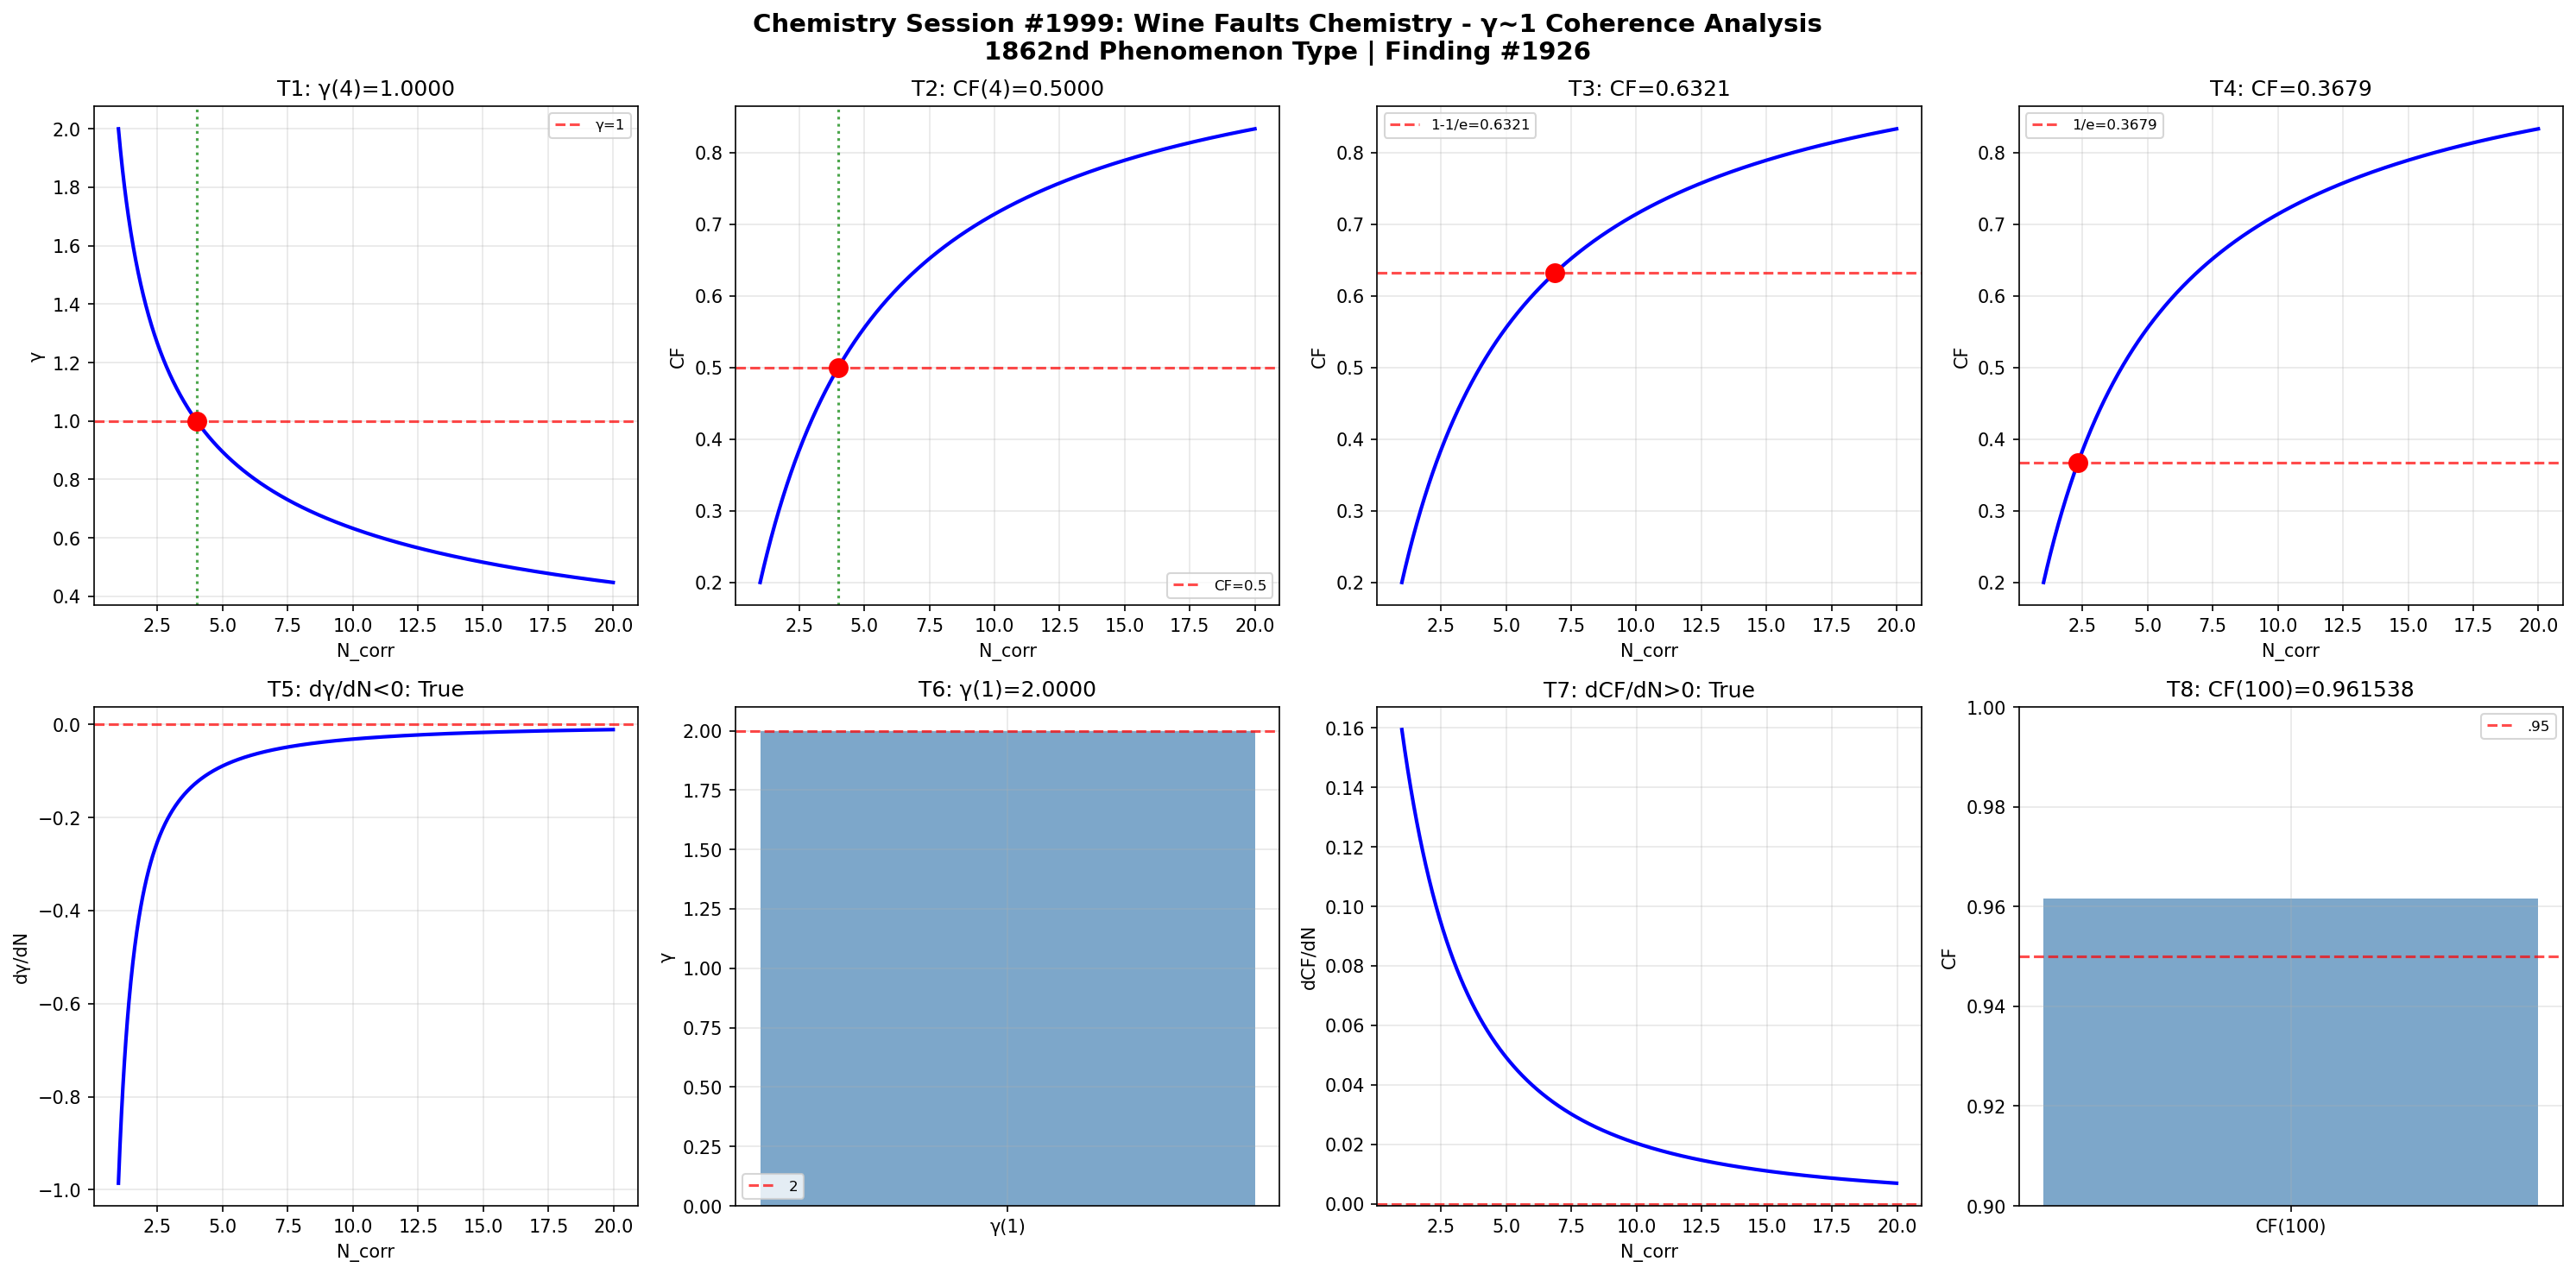

Python code for this plot:
import numpy as np
import matplotlib
matplotlib.use('Agg')
import matplotlib.pyplot as plt

def gamma(N_corr): return 2.0 / np.sqrt(N_corr)
def coherence_fraction(g): return 1.0 / (1.0 + g**2)

N = np.linspace(1, 20, 1000); g = gamma(N); cf = coherence_fraction(g)
fig, axes = plt.subplots(2, 4, figsize=(20, 10))
fig.suptitle('Chemistry Session #1999: Wine Faults Chemistry - γ~1 Coherence Analysis\n1862nd Phenomenon Type | Finding #1926', fontsize=14, fontweight='bold')

ax=axes[0,0]; g4=gamma(4); ax.axhline(y=1,color='r',ls='--',alpha=.7,label='γ=1'); ax.plot(N,g,'b-',lw=2); ax.axvline(x=4,color='g',ls=':',alpha=.7); ax.plot(4,g4,'ro',ms=10); ax.set_xlabel('N_corr'); ax.set_ylabel('γ'); ax.set_title(f'T1: γ(4)={g4:.4f}'); ax.legend(fontsize=8); ax.grid(True,alpha=.3); t1=abs(g4-1)<1e-10
ax=axes[0,1]; c4=coherence_fraction(gamma(4)); ax.plot(N,cf,'b-',lw=2); ax.axhline(y=.5,color='r',ls='--',alpha=.7,label='CF=0.5'); ax.axvline(x=4,color='g',ls=':',alpha=.7); ax.plot(4,c4,'ro',ms=10); ax.set_xlabel('N_corr'); ax.set_ylabel('CF'); ax.set_title(f'T2: CF(4)={c4:.4f}'); ax.legend(fontsize=8); ax.grid(True,alpha=.3); t2=abs(c4-.5)<1e-10
ax=axes[0,2]; tc3=1-1/np.e; Nc3=4/(1/tc3-1); cc3=coherence_fraction(gamma(Nc3)); ax.plot(N,cf,'b-',lw=2); ax.axhline(y=tc3,color='r',ls='--',alpha=.7,label=f'1-1/e={tc3:.4f}'); ax.plot(Nc3,cc3,'ro',ms=10); ax.set_xlabel('N_corr'); ax.set_ylabel('CF'); ax.set_title(f'T3: CF={cc3:.4f}'); ax.legend(fontsize=8); ax.grid(True,alpha=.3); t3=abs(cc3-tc3)<1e-10
ax=axes[0,3]; tc4=1/np.e; Nc4=4/(1/tc4-1); cc4=coherence_fraction(gamma(Nc4)); ax.plot(N,cf,'b-',lw=2); ax.axhline(y=tc4,color='r',ls='--',alpha=.7,label=f'1/e={tc4:.4f}'); ax.plot(Nc4,cc4,'ro',ms=10); ax.set_xlabel('N_corr'); ax.set_ylabel('CF'); ax.set_title(f'T4: CF={cc4:.4f}'); ax.legend(fontsize=8); ax.grid(True,alpha=.3); t4=abs(cc4-tc4)<1e-10
ax=axes[1,0]; dg=np.diff(g)/np.diff(N); ax.plot(N[:-1],dg,'b-',lw=2); ax.axhline(y=0,color='r',ls='--',alpha=.7); ax.set_xlabel('N_corr'); ax.set_ylabel('dγ/dN'); ax.set_title(f'T5: dγ/dN<0: {np.all(dg<0)}'); ax.grid(True,alpha=.3); t5=bool(np.all(dg<0))
ax=axes[1,1]; g1=gamma(1); ax.bar(['γ(1)'],[g1],color='steelblue',alpha=.7); ax.axhline(y=2,color='r',ls='--',alpha=.7,label='2'); ax.set_ylabel('γ'); ax.set_title(f'T6: γ(1)={g1:.4f}'); ax.legend(fontsize=8); ax.grid(True,alpha=.3); t6=abs(g1-2)<1e-10
ax=axes[1,2]; dc=np.diff(cf)/np.diff(N); ax.plot(N[:-1],dc,'b-',lw=2); ax.axhline(y=0,color='r',ls='--',alpha=.7); ax.set_xlabel('N_corr'); ax.set_ylabel('dCF/dN'); ax.set_title(f'T7: dCF/dN>0: {np.all(dc>0)}'); ax.grid(True,alpha=.3); t7=bool(np.all(dc>0))
ax=axes[1,3]; c100=coherence_fraction(gamma(100)); ax.bar(['CF(100)'],[c100],color='steelblue',alpha=.7); ax.axhline(y=.95,color='r',ls='--',alpha=.7,label='.95'); ax.set_ylim(.9,1); ax.set_ylabel('CF'); ax.set_title(f'T8: CF(100)={c100:.6f}'); ax.legend(fontsize=8); ax.grid(True,alpha=.3); t8=c100>.95

plt.tight_layout(); plt.savefig('/mnt/c/exe/projects/ai-agents/Synchronism/simulations/chemistry/wine_faults_chemistry_coherence.png',dpi=150,bbox_inches='tight'); plt.close()
r=[t1,t2,t3,t4,t5,t6,t7,t8]; print(f"Session #1999: {sum(r)}/8 validated"); print(f"  {r}")
